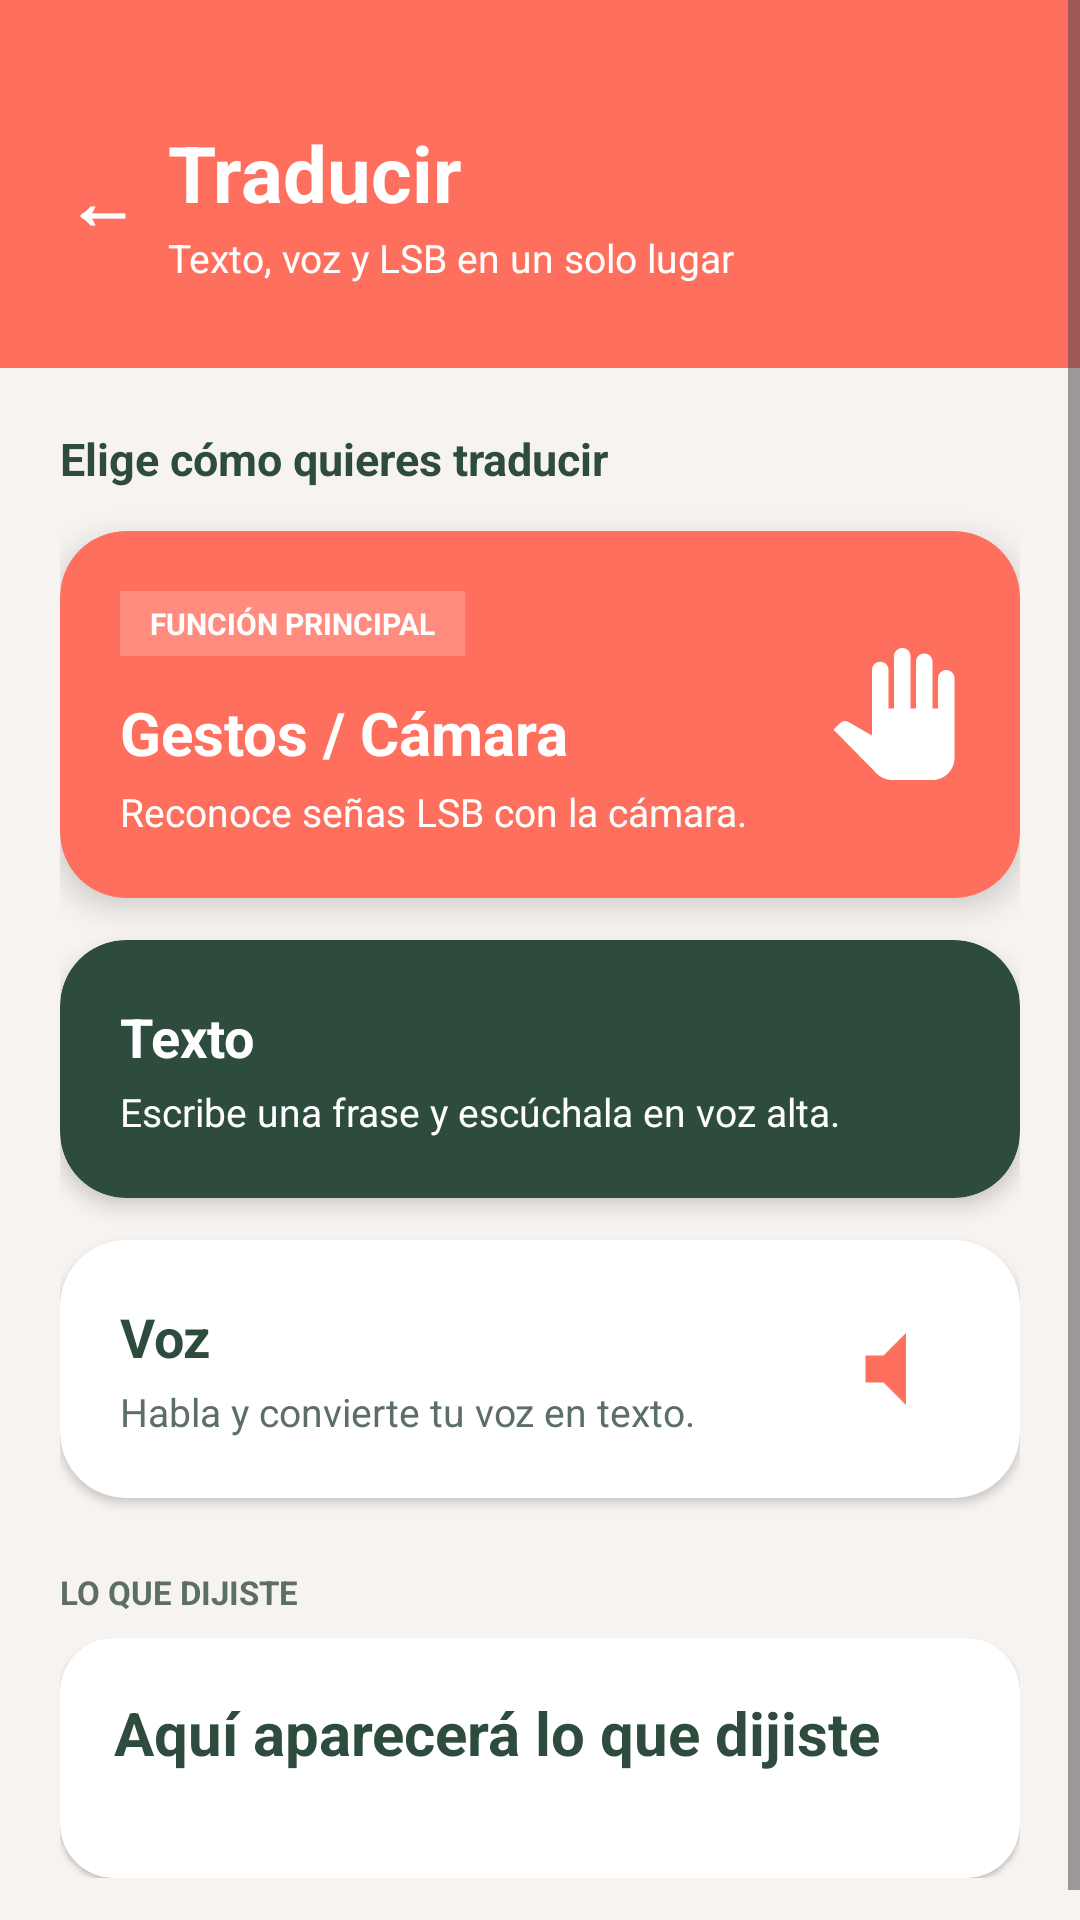

Layout XML and referenced resources for this Android screen:
<!-- AndroidManifest.xml: application theme Theme.DeepSign -->
<!-- res/layout/activity_traducir.xml -->
<?xml version="1.0" encoding="utf-8"?>
<ScrollView xmlns:android="http://schemas.android.com/apk/res/android"
    xmlns:app="http://schemas.android.com/apk/res-auto"
    android:layout_width="match_parent"
    android:layout_height="match_parent"
    android:background="#F7F3F0">

    <LinearLayout
        android:layout_width="match_parent"
        android:layout_height="wrap_content"
        android:orientation="vertical">

        
        <LinearLayout
            android:layout_width="match_parent"
            android:layout_height="wrap_content"
            android:background="#FF6F5E"
            android:gravity="center_vertical"
            android:orientation="horizontal"
            android:paddingStart="12dp"
            android:paddingTop="40dp"
            android:paddingEnd="20dp"
            android:paddingBottom="28dp">

            <TextView
                android:id="@+id/btnVolver"
                android:layout_width="44dp"
                android:layout_height="44dp"
                android:background="?attr/selectableItemBackgroundBorderless"
                android:clickable="true"
                android:focusable="true"
                android:gravity="center"
                android:text="←"
                android:textColor="#FFFFFF"
                android:textSize="24sp"
                android:textStyle="bold" />

            <LinearLayout
                android:layout_width="0dp"
                android:layout_height="wrap_content"
                android:layout_weight="1"
                android:orientation="vertical">

                <TextView
                    android:layout_width="wrap_content"
                    android:layout_height="wrap_content"
                    android:text="Traducir"
                    android:textColor="#FFFFFF"
                    android:textSize="26sp"
                    android:textStyle="bold" />

                <TextView
                    android:layout_width="wrap_content"
                    android:layout_height="wrap_content"
                    android:layout_marginTop="2dp"
                    android:text="Texto, voz y LSB en un solo lugar"
                    android:textColor="#FFFFFF"
                    android:textSize="13sp" />
            </LinearLayout>
        </LinearLayout>

        <LinearLayout
            android:layout_width="match_parent"
            android:layout_height="wrap_content"
            android:orientation="vertical"
            android:paddingStart="20dp"
            android:paddingTop="20dp"
            android:paddingEnd="20dp"
            android:paddingBottom="24dp">

            <TextView
                android:layout_width="wrap_content"
                android:layout_height="wrap_content"
                android:text="Elige cómo quieres traducir"
                android:textColor="#2E4C3D"
                android:textSize="15sp"
                android:textStyle="bold" />

            
            <androidx.cardview.widget.CardView
                android:id="@+id/cardGestos"
                android:layout_width="match_parent"
                android:layout_height="wrap_content"
                android:layout_marginTop="14dp"
                android:clickable="true"
                android:focusable="true"
                app:cardBackgroundColor="#FF6F5E"
                app:cardCornerRadius="22dp"
                app:cardElevation="6dp">

                <LinearLayout
                    android:layout_width="match_parent"
                    android:layout_height="wrap_content"
                    android:gravity="center_vertical"
                    android:orientation="horizontal"
                    android:padding="20dp">

                    <LinearLayout
                        android:layout_width="0dp"
                        android:layout_height="wrap_content"
                        android:layout_weight="1"
                        android:orientation="vertical">

                        <TextView
                            android:layout_width="wrap_content"
                            android:layout_height="wrap_content"
                            android:background="#33FFFFFF"
                            android:paddingStart="10dp"
                            android:paddingTop="4dp"
                            android:paddingEnd="10dp"
                            android:paddingBottom="4dp"
                            android:text="FUNCIÓN PRINCIPAL"
                            android:textColor="#FFFFFF"
                            android:textSize="10sp"
                            android:textStyle="bold" />

                        <TextView
                            android:layout_width="wrap_content"
                            android:layout_height="wrap_content"
                            android:layout_marginTop="12dp"
                            android:text="Gestos / Cámara"
                            android:textColor="#FFFFFF"
                            android:textSize="20sp"
                            android:textStyle="bold" />

                        <TextView
                            android:layout_width="wrap_content"
                            android:layout_height="wrap_content"
                            android:layout_marginTop="4dp"
                            android:text="Reconoce señas LSB con la cámara."
                            android:textColor="#FFFFFF"
                            android:textSize="13sp" />
                    </LinearLayout>

                    <ImageView
                        android:layout_width="44dp"
                        android:layout_height="44dp"
                        android:src="@drawable/ic_ver_gestos"
                        app:tint="#FFFFFF" />
                </LinearLayout>
            </androidx.cardview.widget.CardView>

            
            <androidx.cardview.widget.CardView
                android:id="@+id/cardTexto"
                android:layout_width="match_parent"
                android:layout_height="wrap_content"
                android:layout_marginTop="14dp"
                android:clickable="true"
                android:focusable="true"
                app:cardBackgroundColor="#2E4C3D"
                app:cardCornerRadius="22dp"
                app:cardElevation="4dp">

                <LinearLayout
                    android:layout_width="match_parent"
                    android:layout_height="wrap_content"
                    android:gravity="center_vertical"
                    android:orientation="horizontal"
                    android:padding="20dp">

                    <LinearLayout
                        android:layout_width="0dp"
                        android:layout_height="wrap_content"
                        android:layout_weight="1"
                        android:orientation="vertical">

                        <TextView
                            android:layout_width="wrap_content"
                            android:layout_height="wrap_content"
                            android:text="Texto"
                            android:textColor="#FFFFFF"
                            android:textSize="18sp"
                            android:textStyle="bold" />

                        <TextView
                            android:layout_width="wrap_content"
                            android:layout_height="wrap_content"
                            android:layout_marginTop="4dp"
                            android:text="Escribe una frase y escúchala en voz alta."
                            android:textColor="#FFFFFF"
                            android:textSize="13sp" />
                    </LinearLayout>

                    <ImageView
                        android:layout_width="36dp"
                        android:layout_height="36dp"
                        android:src="@drawable/ic_escribir"
                        app:tint="#FFFFFF" />
                </LinearLayout>
            </androidx.cardview.widget.CardView>

            
            <androidx.cardview.widget.CardView
                android:id="@+id/cardVoz"
                android:layout_width="match_parent"
                android:layout_height="wrap_content"
                android:layout_marginTop="14dp"
                android:clickable="true"
                android:focusable="true"
                app:cardBackgroundColor="#FFFFFF"
                app:cardCornerRadius="22dp"
                app:cardElevation="2dp">

                <LinearLayout
                    android:layout_width="match_parent"
                    android:layout_height="wrap_content"
                    android:gravity="center_vertical"
                    android:orientation="horizontal"
                    android:padding="20dp">

                    <LinearLayout
                        android:layout_width="0dp"
                        android:layout_height="wrap_content"
                        android:layout_weight="1"
                        android:orientation="vertical">

                        <TextView
                            android:layout_width="wrap_content"
                            android:layout_height="wrap_content"
                            android:text="Voz"
                            android:textColor="#2E4C3D"
                            android:textSize="18sp"
                            android:textStyle="bold" />

                        <TextView
                            android:layout_width="wrap_content"
                            android:layout_height="wrap_content"
                            android:layout_marginTop="4dp"
                            android:text="Habla y convierte tu voz en texto."
                            android:textColor="#5C6F66"
                            android:textSize="13sp" />
                    </LinearLayout>

                    <ImageView
                        android:layout_width="36dp"
                        android:layout_height="36dp"
                        android:src="@drawable/ic_nav_hablar"
                        app:tint="#FF6F5E" />
                </LinearLayout>
            </androidx.cardview.widget.CardView>

            
            <TextView
                android:layout_width="wrap_content"
                android:layout_height="wrap_content"
                android:layout_marginTop="24dp"
                android:text="LO QUE DIJISTE"
                android:textColor="#5C6F66"
                android:textSize="11sp"
                android:textStyle="bold" />

            <androidx.cardview.widget.CardView
                android:layout_width="match_parent"
                android:layout_height="wrap_content"
                android:layout_marginTop="8dp"
                app:cardBackgroundColor="#FFFFFF"
                app:cardCornerRadius="18dp"
                app:cardElevation="1dp">

                <TextView
                    android:id="@+id/txtVoz"
                    android:layout_width="match_parent"
                    android:layout_height="wrap_content"
                    android:minHeight="80dp"
                    android:padding="18dp"
                    android:text="Aquí aparecerá lo que dijiste"
                    android:textColor="#2E4C3D"
                    android:textSize="20sp"
                    android:textStyle="bold" />
            </androidx.cardview.widget.CardView>
        </LinearLayout>
    </LinearLayout>
</ScrollView>
<!-- resources referenced by this layout -->
<resources>
  <!-- drawable ic_nav_hablar (drawable) -->
  <?xml version="1.0" encoding="utf-8"?>
  <vector xmlns:android="http://schemas.android.com/apk/res/android"
      android:width="24dp" android:height="24dp"
      android:viewportWidth="24" android:viewportHeight="24">
      <path android:fillColor="#FF000000"
          android:pathData="M3,9v6h4l5,5V4L7,9H3z" />
  </vector>
  <!-- drawable ic_ver_gestos (drawable) -->
  <vector xmlns:android="http://schemas.android.com/apk/res/android" android:height="24dp" android:tint="#000000" android:viewportHeight="24" android:viewportWidth="24" android:width="24dp">
        
      <path android:fillColor="@android:color/white" android:pathData="M23,5.5V20c0,2.2 -1.8,4 -4,4h-7.3c-1.08,0 -2.1,-0.43 -2.85,-1.19L1,14.83c0,0 1.26,-1.23 1.3,-1.25c0.22,-0.19 0.49,-0.29 0.79,-0.29c0.22,0 0.42,0.06 0.6,0.16C3.73,13.46 8,15.91 8,15.91V4c0,-0.83 0.67,-1.5 1.5,-1.5S11,3.17 11,4v7h1V1.5C12,0.67 12.67,0 13.5,0S15,0.67 15,1.5V11h1V2.5C16,1.67 16.67,1 17.5,1S19,1.67 19,2.5V11h1V5.5C20,4.67 20.67,4 21.5,4S23,4.67 23,5.5z"/>
      
  </vector>
  <style name="Theme.DeepSign" parent="Base.Theme.DeepSign" />
  <style name="Base.Theme.DeepSign" parent="Theme.Material3.DayNight.NoActionBar" />
</resources>
